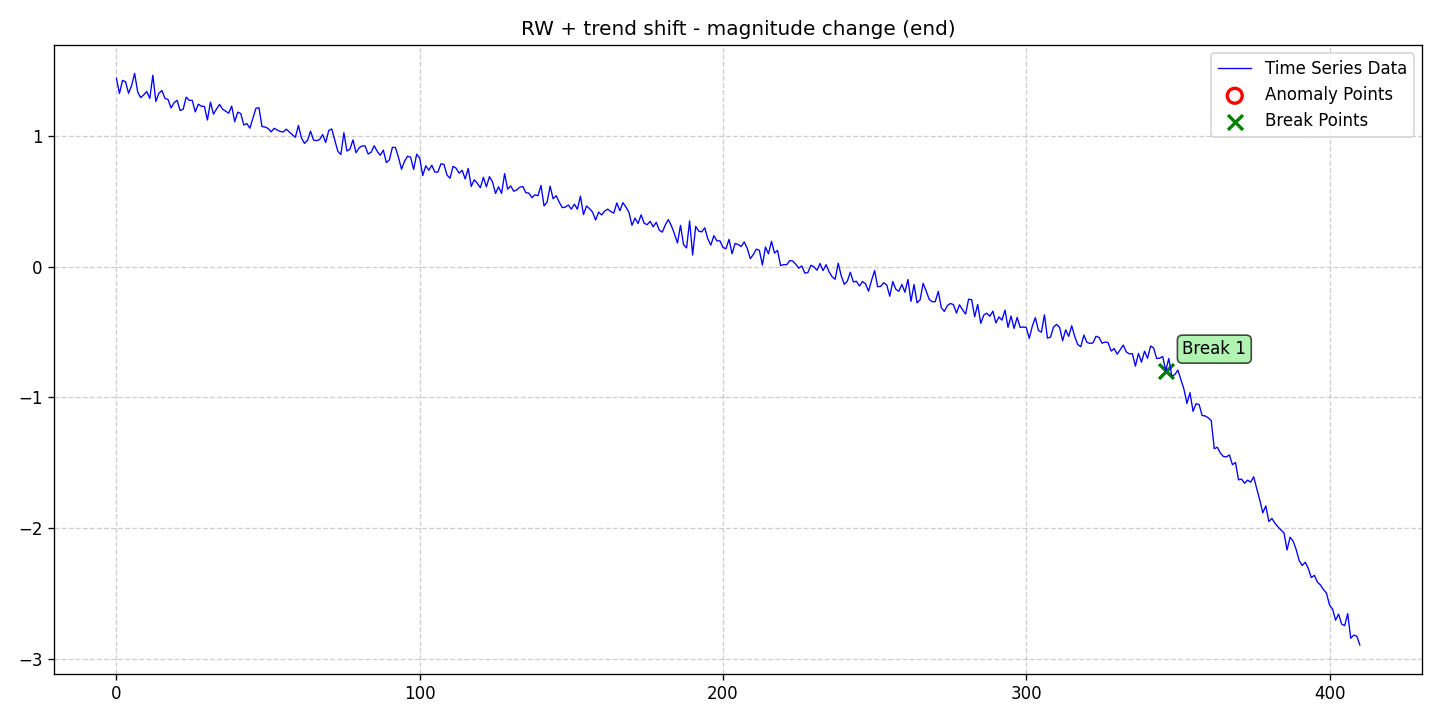

The file beside this chart, header and first rows:
date, data, stationary, det_lin_up, det_lin_down, det_quad, det_cubic, det_exp, det_damped, stoc_trend, volatility, single_seas, multiple_seas, point_anom_single, point_anom_multi, collect_anom, context_anom, mean_shift, var_shift, trend_shift, point_anom_count, point_anom_location, point_anom_point, collect_anom_count
2020-01-01, 1.439, 0, 0, 0, 0, 0, 0, 0, 1, 0, 0, 0, 0, 0, 0, 0, 0, 0, 1, 0, none, , 0
2020-01-02, 1.324, 0, 0, 0, 0, 0, 0, 0, 1, 0, 0, 0, 0, 0, 0, 0, 0, 0, 1, 0, none, , 0
2020-01-03, 1.423, 0, 0, 0, 0, 0, 0, 0, 1, 0, 0, 0, 0, 0, 0, 0, 0, 0, 1, 0, none, , 0
2020-01-04, 1.414, 0, 0, 0, 0, 0, 0, 0, 1, 0, 0, 0, 0, 0, 0, 0, 0, 0, 1, 0, none, , 0
2020-01-05, 1.325, 0, 0, 0, 0, 0, 0, 0, 1, 0, 0, 0, 0, 0, 0, 0, 0, 0, 1, 0, none, , 0
2020-01-06, 1.385, 0, 0, 0, 0, 0, 0, 0, 1, 0, 0, 0, 0, 0, 0, 0, 0, 0, 1, 0, none, , 0
2020-01-07, 1.477, 0, 0, 0, 0, 0, 0, 0, 1, 0, 0, 0, 0, 0, 0, 0, 0, 0, 1, 0, none, , 0
2020-01-08, 1.335, 0, 0, 0, 0, 0, 0, 0, 1, 0, 0, 0, 0, 0, 0, 0, 0, 0, 1, 0, none, , 0
2020-01-09, 1.292, 0, 0, 0, 0, 0, 0, 0, 1, 0, 0, 0, 0, 0, 0, 0, 0, 0, 1, 0, none, , 0
2020-01-10, 1.313, 0, 0, 0, 0, 0, 0, 0, 1, 0, 0, 0, 0, 0, 0, 0, 0, 0, 1, 0, none, , 0
2020-01-11, 1.339, 0, 0, 0, 0, 0, 0, 0, 1, 0, 0, 0, 0, 0, 0, 0, 0, 0, 1, 0, none, , 0
2020-01-12, 1.286, 0, 0, 0, 0, 0, 0, 0, 1, 0, 0, 0, 0, 0, 0, 0, 0, 0, 1, 0, none, , 0
2020-01-13, 1.463, 0, 0, 0, 0, 0, 0, 0, 1, 0, 0, 0, 0, 0, 0, 0, 0, 0, 1, 0, none, , 0
2020-01-14, 1.263, 0, 0, 0, 0, 0, 0, 0, 1, 0, 0, 0, 0, 0, 0, 0, 0, 0, 1, 0, none, , 0
2020-01-15, 1.326, 0, 0, 0, 0, 0, 0, 0, 1, 0, 0, 0, 0, 0, 0, 0, 0, 0, 1, 0, none, , 0
2020-01-16, 1.346, 0, 0, 0, 0, 0, 0, 0, 1, 0, 0, 0, 0, 0, 0, 0, 0, 0, 1, 0, none, , 0
2020-01-17, 1.286, 0, 0, 0, 0, 0, 0, 0, 1, 0, 0, 0, 0, 0, 0, 0, 0, 0, 1, 0, none, , 0
2020-01-18, 1.278, 0, 0, 0, 0, 0, 0, 0, 1, 0, 0, 0, 0, 0, 0, 0, 0, 0, 1, 0, none, , 0
2020-01-19, 1.213, 0, 0, 0, 0, 0, 0, 0, 1, 0, 0, 0, 0, 0, 0, 0, 0, 0, 1, 0, none, , 0
2020-01-20, 1.253, 0, 0, 0, 0, 0, 0, 0, 1, 0, 0, 0, 0, 0, 0, 0, 0, 0, 1, 0, none, , 0
2020-01-21, 1.272, 0, 0, 0, 0, 0, 0, 0, 1, 0, 0, 0, 0, 0, 0, 0, 0, 0, 1, 0, none, , 0
2020-01-22, 1.194, 0, 0, 0, 0, 0, 0, 0, 1, 0, 0, 0, 0, 0, 0, 0, 0, 0, 1, 0, none, , 0
2020-01-23, 1.203, 0, 0, 0, 0, 0, 0, 0, 1, 0, 0, 0, 0, 0, 0, 0, 0, 0, 1, 0, none, , 0
2020-01-24, 1.296, 0, 0, 0, 0, 0, 0, 0, 1, 0, 0, 0, 0, 0, 0, 0, 0, 0, 1, 0, none, , 0
2020-01-25, 1.271, 0, 0, 0, 0, 0, 0, 0, 1, 0, 0, 0, 0, 0, 0, 0, 0, 0, 1, 0, none, , 0
2020-01-26, 1.271, 0, 0, 0, 0, 0, 0, 0, 1, 0, 0, 0, 0, 0, 0, 0, 0, 0, 1, 0, none, , 0
2020-01-27, 1.183, 0, 0, 0, 0, 0, 0, 0, 1, 0, 0, 0, 0, 0, 0, 0, 0, 0, 1, 0, none, , 0
2020-01-28, 1.242, 0, 0, 0, 0, 0, 0, 0, 1, 0, 0, 0, 0, 0, 0, 0, 0, 0, 1, 0, none, , 0
2020-01-29, 1.226, 0, 0, 0, 0, 0, 0, 0, 1, 0, 0, 0, 0, 0, 0, 0, 0, 0, 1, 0, none, , 0
2020-01-30, 1.225, 0, 0, 0, 0, 0, 0, 0, 1, 0, 0, 0, 0, 0, 0, 0, 0, 0, 1, 0, none, , 0
2020-01-31, 1.121, 0, 0, 0, 0, 0, 0, 0, 1, 0, 0, 0, 0, 0, 0, 0, 0, 0, 1, 0, none, , 0
2020-02-01, 1.257, 0, 0, 0, 0, 0, 0, 0, 1, 0, 0, 0, 0, 0, 0, 0, 0, 0, 1, 0, none, , 0
2020-02-02, 1.166, 0, 0, 0, 0, 0, 0, 0, 1, 0, 0, 0, 0, 0, 0, 0, 0, 0, 1, 0, none, , 0
2020-02-03, 1.205, 0, 0, 0, 0, 0, 0, 0, 1, 0, 0, 0, 0, 0, 0, 0, 0, 0, 1, 0, none, , 0
2020-02-04, 1.24, 0, 0, 0, 0, 0, 0, 0, 1, 0, 0, 0, 0, 0, 0, 0, 0, 0, 1, 0, none, , 0
2020-02-05, 1.204, 0, 0, 0, 0, 0, 0, 0, 1, 0, 0, 0, 0, 0, 0, 0, 0, 0, 1, 0, none, , 0
2020-02-06, 1.188, 0, 0, 0, 0, 0, 0, 0, 1, 0, 0, 0, 0, 0, 0, 0, 0, 0, 1, 0, none, , 0
2020-02-07, 1.173, 0, 0, 0, 0, 0, 0, 0, 1, 0, 0, 0, 0, 0, 0, 0, 0, 0, 1, 0, none, , 0
2020-02-08, 1.227, 0, 0, 0, 0, 0, 0, 0, 1, 0, 0, 0, 0, 0, 0, 0, 0, 0, 1, 0, none, , 0
2020-02-09, 1.108, 0, 0, 0, 0, 0, 0, 0, 1, 0, 0, 0, 0, 0, 0, 0, 0, 0, 1, 0, none, , 0
2020-02-10, 1.181, 0, 0, 0, 0, 0, 0, 0, 1, 0, 0, 0, 0, 0, 0, 0, 0, 0, 1, 0, none, , 0
2020-02-11, 1.17, 0, 0, 0, 0, 0, 0, 0, 1, 0, 0, 0, 0, 0, 0, 0, 0, 0, 1, 0, none, , 0
2020-02-12, 1.083, 0, 0, 0, 0, 0, 0, 0, 1, 0, 0, 0, 0, 0, 0, 0, 0, 0, 1, 0, none, , 0
2020-02-13, 1.093, 0, 0, 0, 0, 0, 0, 0, 1, 0, 0, 0, 0, 0, 0, 0, 0, 0, 1, 0, none, , 0
2020-02-14, 1.059, 0, 0, 0, 0, 0, 0, 0, 1, 0, 0, 0, 0, 0, 0, 0, 0, 0, 1, 0, none, , 0
2020-02-15, 1.134, 0, 0, 0, 0, 0, 0, 0, 1, 0, 0, 0, 0, 0, 0, 0, 0, 0, 1, 0, none, , 0
2020-02-16, 1.211, 0, 0, 0, 0, 0, 0, 0, 1, 0, 0, 0, 0, 0, 0, 0, 0, 0, 1, 0, none, , 0
2020-02-17, 1.214, 0, 0, 0, 0, 0, 0, 0, 1, 0, 0, 0, 0, 0, 0, 0, 0, 0, 1, 0, none, , 0
2020-02-18, 1.071, 0, 0, 0, 0, 0, 0, 0, 1, 0, 0, 0, 0, 0, 0, 0, 0, 0, 1, 0, none, , 0
2020-02-19, 1.067, 0, 0, 0, 0, 0, 0, 0, 1, 0, 0, 0, 0, 0, 0, 0, 0, 0, 1, 0, none, , 0
2020-02-20, 1.057, 0, 0, 0, 0, 0, 0, 0, 1, 0, 0, 0, 0, 0, 0, 0, 0, 0, 1, 0, none, , 0
2020-02-21, 1.03, 0, 0, 0, 0, 0, 0, 0, 1, 0, 0, 0, 0, 0, 0, 0, 0, 0, 1, 0, none, , 0
2020-02-22, 1.057, 0, 0, 0, 0, 0, 0, 0, 1, 0, 0, 0, 0, 0, 0, 0, 0, 0, 1, 0, none, , 0
2020-02-23, 1.045, 0, 0, 0, 0, 0, 0, 0, 1, 0, 0, 0, 0, 0, 0, 0, 0, 0, 1, 0, none, , 0
2020-02-24, 1.033, 0, 0, 0, 0, 0, 0, 0, 1, 0, 0, 0, 0, 0, 0, 0, 0, 0, 1, 0, none, , 0
2020-02-25, 1.029, 0, 0, 0, 0, 0, 0, 0, 1, 0, 0, 0, 0, 0, 0, 0, 0, 0, 1, 0, none, , 0
2020-02-26, 1.051, 0, 0, 0, 0, 0, 0, 0, 1, 0, 0, 0, 0, 0, 0, 0, 0, 0, 1, 0, none, , 0
2020-02-27, 1.029, 0, 0, 0, 0, 0, 0, 0, 1, 0, 0, 0, 0, 0, 0, 0, 0, 0, 1, 0, none, , 0
2020-02-28, 1.009, 0, 0, 0, 0, 0, 0, 0, 1, 0, 0, 0, 0, 0, 0, 0, 0, 0, 1, 0, none, , 0
2020-02-29, 0.9886, 0, 0, 0, 0, 0, 0, 0, 1, 0, 0, 0, 0, 0, 0, 0, 0, 0, 1, 0, none, , 0
... 351 more rows
